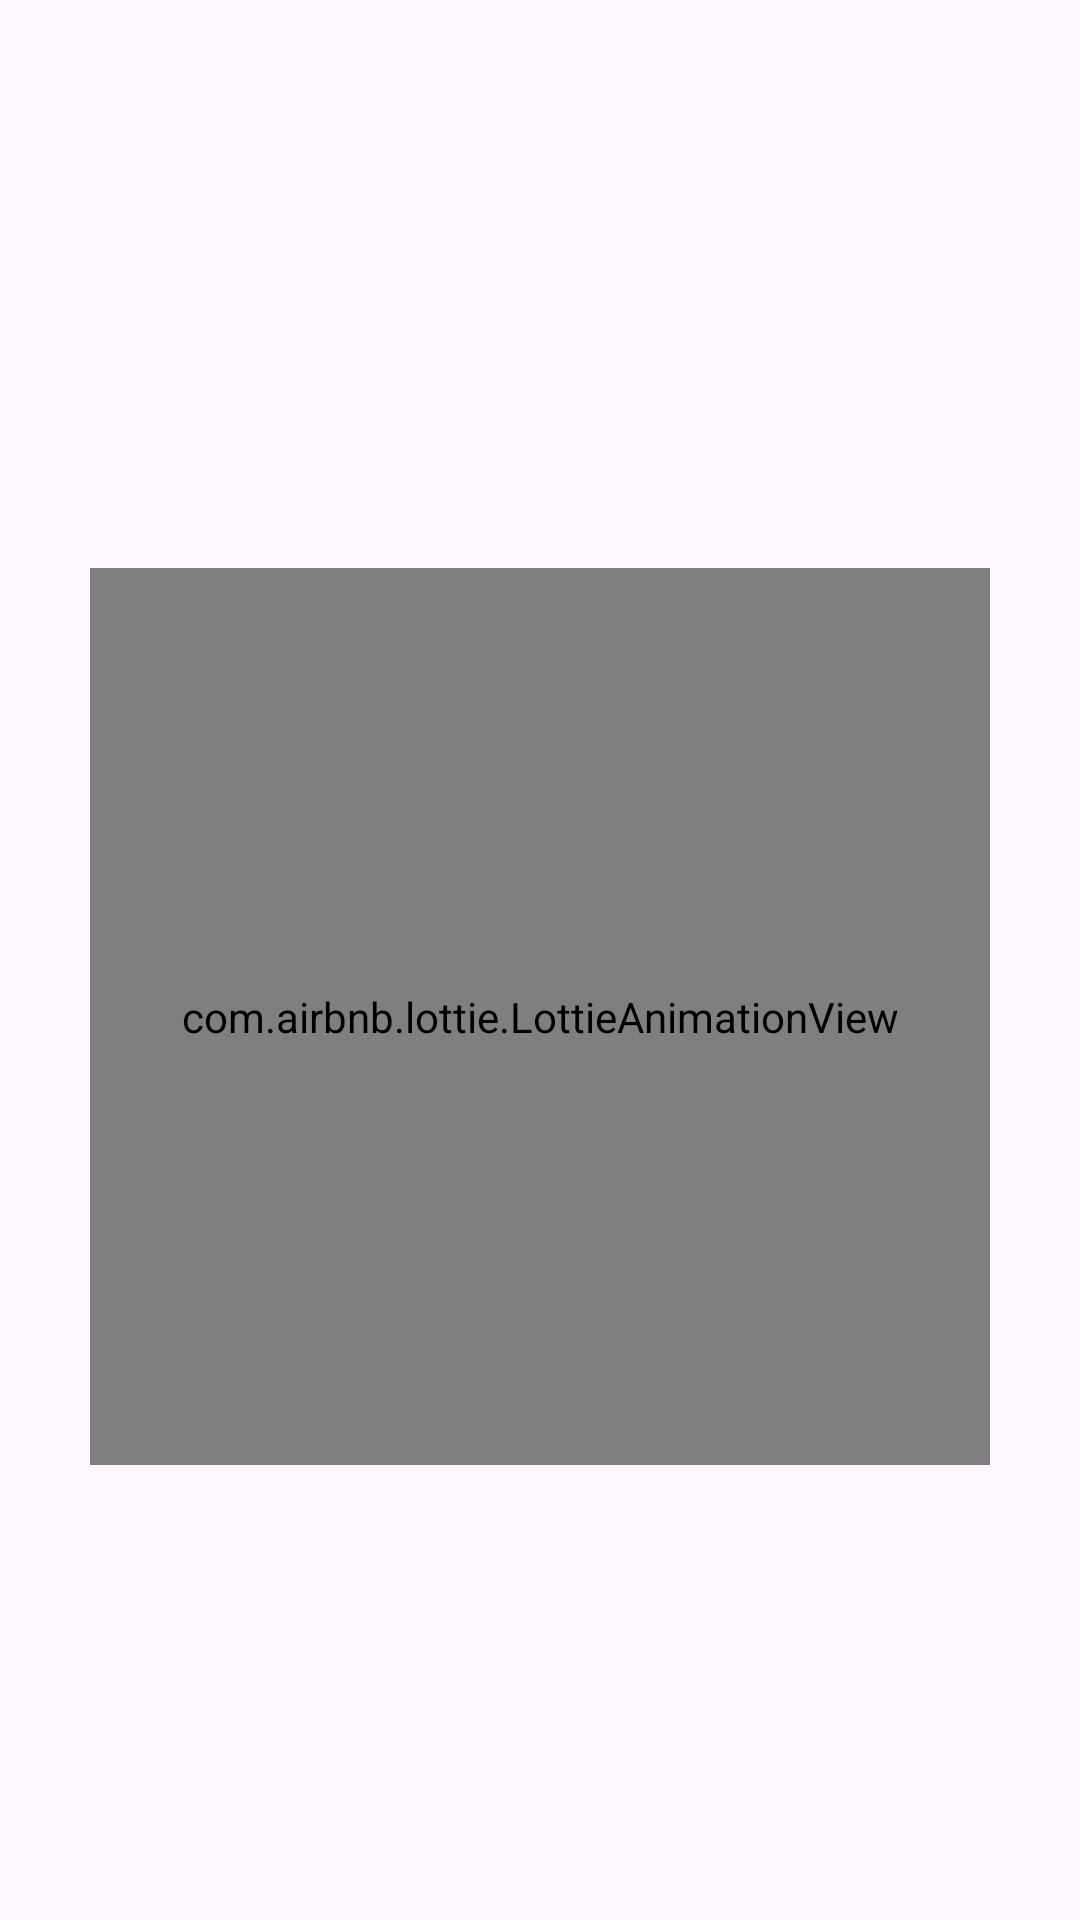

This screen was rendered from an Android layout file. Write that file and the resources it references.
<!-- AndroidManifest.xml: application theme Theme.AplicacionMovilPractica -->
<!-- res/layout/activity_main.xml -->
<?xml version="1.0" encoding="utf-8"?>
<androidx.constraintlayout.widget.ConstraintLayout xmlns:android="http://schemas.android.com/apk/res/android"
    xmlns:app="http://schemas.android.com/apk/res-auto"
    xmlns:tools="http://schemas.android.com/tools"
    android:id="@+id/main"
    android:layout_width="match_parent"
    android:layout_height="match_parent"
    tools:context=".MainActivity">


    <com.airbnb.lottie.LottieAnimationView
        android:id="@+id/animationView"
        android:layout_width="300dp"
        android:layout_height="299dp"
        app:layout_constraintBottom_toBottomOf="parent"
        app:layout_constraintEnd_toEndOf="parent"
        app:layout_constraintStart_toStartOf="parent"
        app:layout_constraintTop_toTopOf="parent"
        app:layout_constraintVertical_bias="0.555"
        app:lottie_autoPlay="true"
        app:lottie_loop="true"
        app:lottie_rawRes="@raw/spark_interactive"
        tools:ignore="MissingConstraints" />

    <ImageView
        android:id="@+id/imageView"
        android:layout_width="135dp"
        android:layout_height="58dp"
        android:layout_marginTop="16dp"
        android:adjustViewBounds="false"
        android:scaleType="fitXY"
        android:visibility="visible"
        app:layout_constraintEnd_toEndOf="parent"
        app:layout_constraintHorizontal_bias="0.497"
        app:layout_constraintStart_toStartOf="parent"
        app:layout_constraintTop_toTopOf="parent"
        app:srcCompat="@drawable/logouteq_one" />

</androidx.constraintlayout.widget.ConstraintLayout>
<!-- resources referenced by this layout -->
<resources>
  <style name="Theme.AplicacionMovilPractica" parent="Base.Theme.AplicacionMovilPractica" />
  <style name="Base.Theme.AplicacionMovilPractica" parent="Theme.Material3.DayNight.NoActionBar">
          
          
      </style>
</resources>
